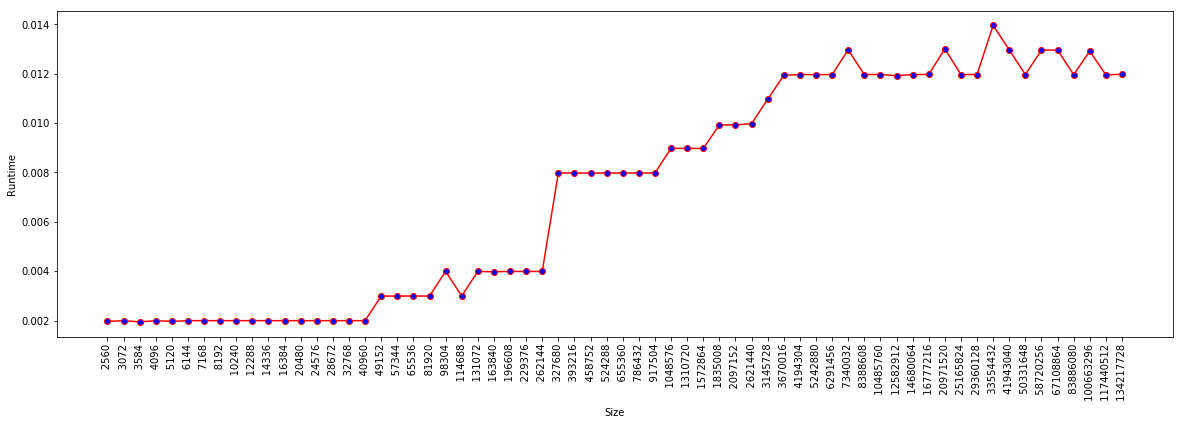

The file beside this chart, header and first rows:
Size, Runtime
(bytes), (seconds)
2560, 0.001962
3072, 0.001994
3584, 0.001946
4096, 0.001994
5120, 0.001964
6144, 0.001994
7168, 0.001995
8192, 0.001995
10240, 0.001994
12288, 0.001994
14336, 0.001993
16384, 0.001994
20480, 0.001994
24576, 0.001994
28672, 0.001994
32768, 0.001994
40960, 0.001994
49152, 0.002991
57344, 0.002991
65536, 0.002992
81920, 0.002992
98304, 0.003989
114688, 0.002995
131072, 0.003987
163840, 0.003977
196608, 0.003989
229376, 0.003989
262144, 0.003989
327680, 0.007978
393216, 0.007979
458752, 0.007975
524288, 0.007978
655360, 0.007979
786432, 0.007979
917504, 0.007979
1048576, 0.008976
1310720, 0.008976
1572864, 0.008972
1835008, 0.009927
2097152, 0.009927
2621440, 0.009978
3145728, 0.01097
3670016, 0.01193
4194304, 0.01197
5242880, 0.01196
6291456, 0.01197
7340032, 0.01296
8388608, 0.01197
10485760, 0.01197
12582912, 0.01192
14680064, 0.01197
16777216, 0.01197
20971520, 0.01301
25165824, 0.01197
29360128, 0.01197
33554432, 0.01396
41943040, 0.01296
50331648, 0.01197
58720256, 0.01296
... 5 more rows
